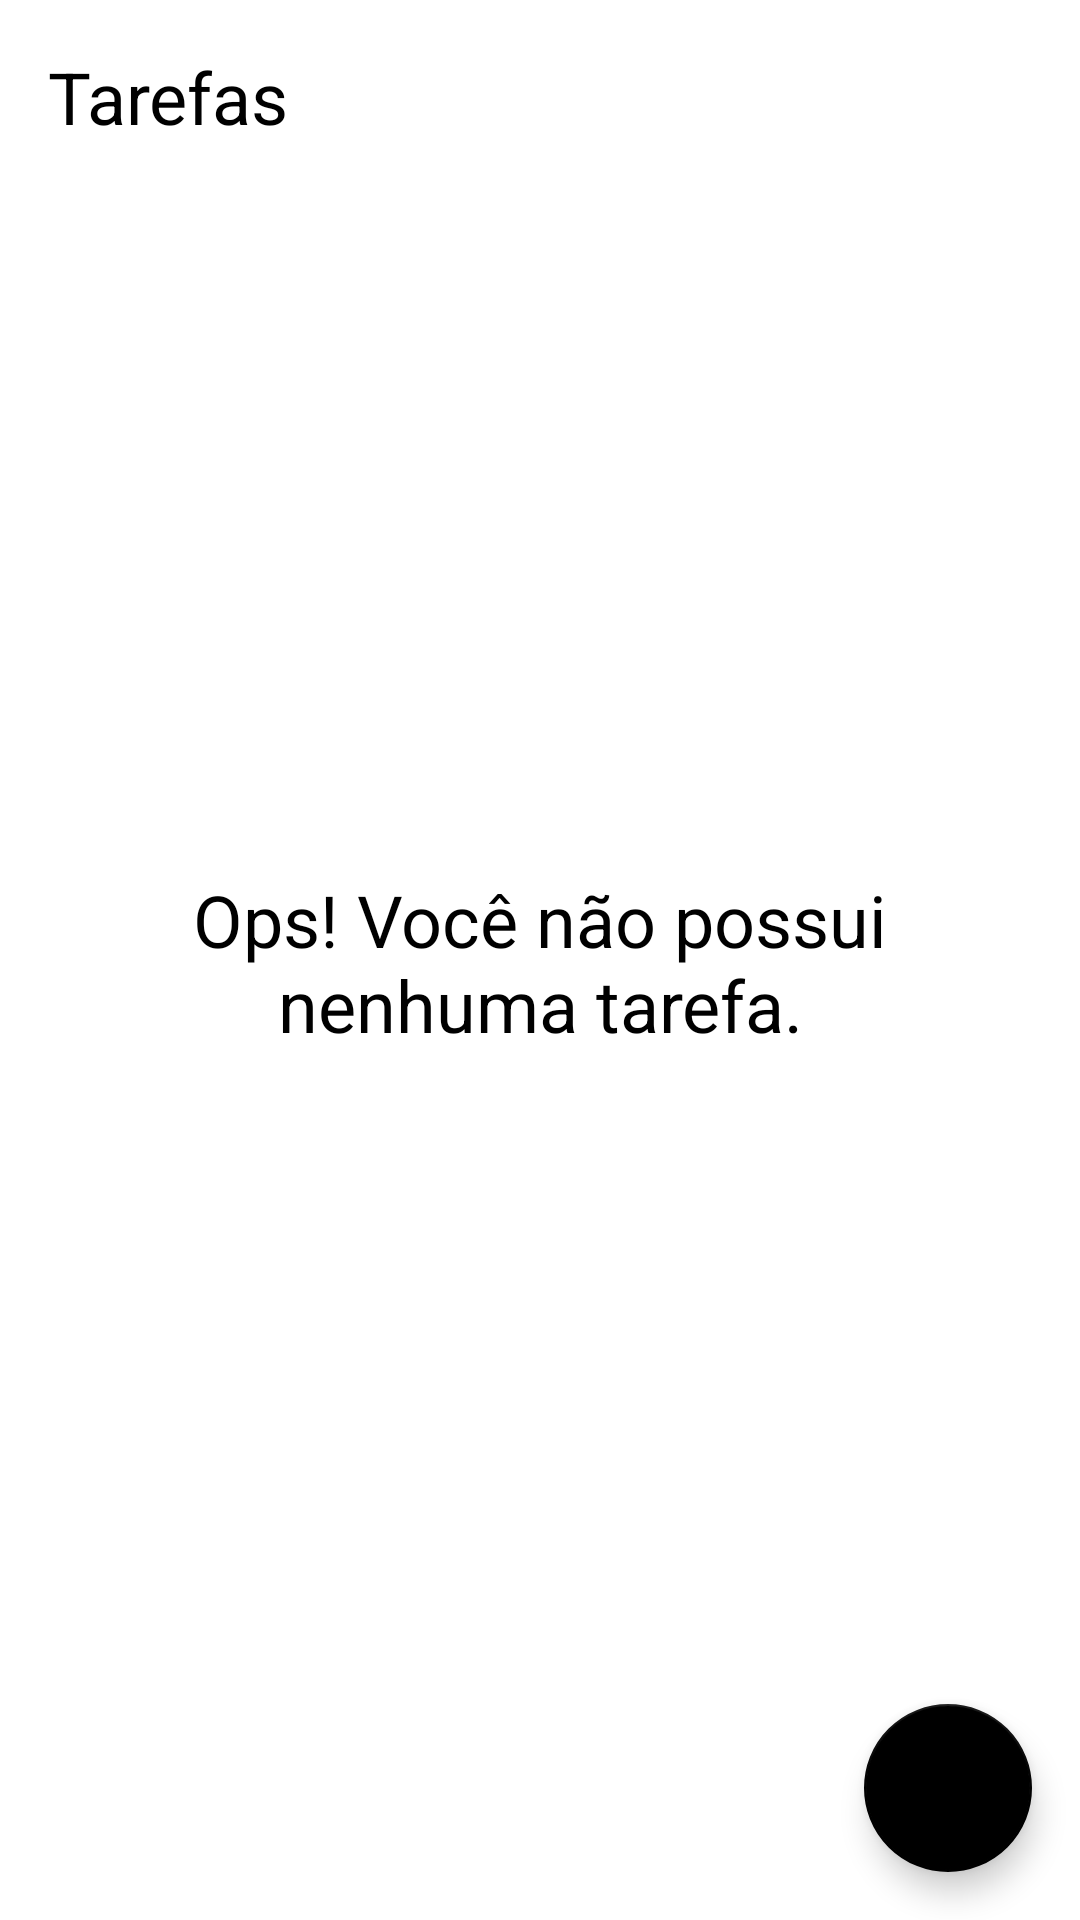

Android layout source for this screen:
<!-- AndroidManifest.xml: application theme Theme.ToDoListKotlin -->
<!-- res/layout/activity_main.xml -->
<?xml version="1.0" encoding="utf-8"?>
<androidx.constraintlayout.widget.ConstraintLayout xmlns:android="http://schemas.android.com/apk/res/android"
    xmlns:app="http://schemas.android.com/apk/res-auto"
    xmlns:tools="http://schemas.android.com/tools"
    android:layout_width="match_parent"
    android:layout_height="match_parent"
    tools:context=".ui.MainActivity">

    <TextView
        android:id="@+id/tv_title"
        android:layout_width="wrap_content"
        android:layout_height="wrap_content"
        android:layout_margin="16dp"
        android:text="@string/label_task"
        android:textColor="@color/black"
        android:textSize="24sp"
        app:layout_constraintStart_toStartOf="parent"
        app:layout_constraintTop_toTopOf="parent" />

    <include
        android:id="@+id/include_empty"
        layout="@layout/empty_state" />

    <androidx.recyclerview.widget.RecyclerView
        android:id="@+id/rv_tasks"
        android:layout_width="match_parent"
        android:layout_height="0dp"
        android:layout_marginTop="16dp"
        app:layoutManager="androidx.recyclerview.widget.LinearLayoutManager"
        app:layout_constraintBottom_toTopOf="@id/fab"
        app:layout_constraintTop_toBottomOf="@id/tv_title"
        tools:itemCount="8"
        tools:listitem="@layout/item_task"
        tools:visibility="gone" />

    <com.google.android.material.floatingactionbutton.FloatingActionButton
        android:id="@+id/fab"
        android:layout_width="wrap_content"
        android:layout_height="wrap_content"
        android:layout_margin="16dp"
        app:srcCompat="@drawable/ic_add"
        app:layout_constraintBottom_toBottomOf="parent"
        app:layout_constraintEnd_toEndOf="parent"
        android:contentDescription="@string/label_description_new_task" />

</androidx.constraintlayout.widget.ConstraintLayout>
<!-- res/layout/empty_state.xml (included above) -->
<?xml version="1.0" encoding="utf-8"?>
<androidx.constraintlayout.widget.ConstraintLayout xmlns:android="http://schemas.android.com/apk/res/android"
    xmlns:tools="http://schemas.android.com/tools"
    android:id="@+id/empty_state"
    android:layout_width="match_parent"
    android:layout_height="match_parent"
    xmlns:app="http://schemas.android.com/apk/res-auto"
    android:layout_margin="16dp">

    <TextView
        android:id="@+id/tv_message"
        android:layout_width="0dp"
        android:layout_height="wrap_content"
        android:gravity="center"
        android:text="@string/label_you_dont_have_tasks"
        android:textColor="@color/black"
        android:textSize="24sp"
        app:layout_constraintBottom_toTopOf="@id/iv_image"
        app:layout_constraintEnd_toEndOf="parent"
        app:layout_constraintHorizontal_bias="0.0"
        app:layout_constraintStart_toStartOf="parent"
         />

    <androidx.appcompat.widget.AppCompatImageView
        android:id="@+id/iv_image"
        android:layout_width="wrap_content"
        android:layout_height="wrap_content"
        app:layout_constraintBottom_toBottomOf="parent"
        app:layout_constraintEnd_toEndOf="parent"
        app:layout_constraintStart_toStartOf="parent"
        app:layout_constraintTop_toTopOf="parent"
        app:layout_constraintVertical_bias="0.551"
        app:srcCompat="@drawable/ic_empty_state" />


</androidx.constraintlayout.widget.ConstraintLayout>
<!-- res/layout/item_task.xml (included above) -->
<?xml version="1.0" encoding="utf-8"?>
<androidx.constraintlayout.widget.ConstraintLayout xmlns:android="http://schemas.android.com/apk/res/android"
    android:layout_width="match_parent"
    android:layout_height="wrap_content"
    xmlns:app="http://schemas.android.com/apk/res-auto"
    xmlns:tools="http://schemas.android.com/tools"
    android:layout_margin="16dp">

    <TextView
        android:id="@+id/tv_title"
        app:layout_constraintStart_toStartOf="parent"
        app:layout_constraintTop_toTopOf="parent"
        android:textSize="18dp"
        android:textColor="@color/black"
        android:textStyle="bold"
        tools:text="Passar com o cachorro"
        android:layout_width="wrap_content"
        android:layout_height="wrap_content" />

    <TextView
        android:id="@+id/tv_date"
        app:layout_constraintStart_toStartOf="@id/tv_title"
        app:layout_constraintTop_toBottomOf="@id/tv_title"
        tools:text="01/01/2021 18:00"
        android:textSize="18dp"
        android:textColor="@color/black"
        android:layout_width="wrap_content"
        android:layout_height="wrap_content" />

    <androidx.appcompat.widget.AppCompatImageView
        android:id="@+id/iv_more"
        android:layout_width="36dp"
        android:layout_height="36dp"
        app:layout_constraintBottom_toBottomOf="parent"
        app:layout_constraintEnd_toEndOf="parent"
        app:layout_constraintTop_toTopOf="parent"
        app:srcCompat="@drawable/ic_more" />

</androidx.constraintlayout.widget.ConstraintLayout>
<!-- resources referenced by this layout -->
<resources>
  <string name="label_description_new_task">Nova tarefa</string>
  <string name="label_task">Tarefas</string>
  <string name="label_you_dont_have_tasks">Ops! Você não possui\nnenhuma tarefa.</string>
  <style name="Theme.ToDoListKotlin" parent="Theme.MaterialComponents.Light.NoActionBar">
          <item name="colorPrimary">@color/black</item>
          <item name="colorPrimaryDark">@color/black</item>
  
          <item name="colorSecondary">@color/black</item>
          <item name="colorOnSecondary">@color/white</item>
  
      </style>
  <!-- not gathered from this repository: default colours our renderer supplied (Android Studio template values) -->
  <color name="black">#FF000000</color>
  <color name="white">#FFFFFFFF</color>
</resources>
